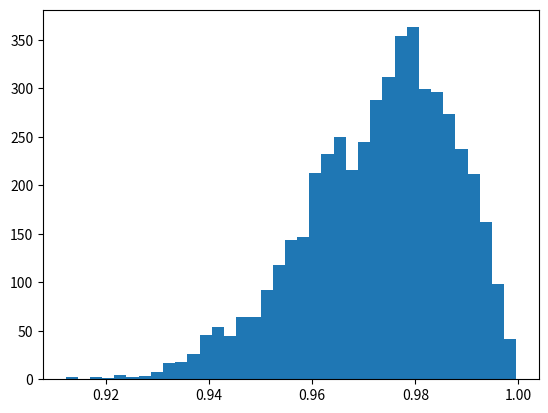

Source code (Python):
"""
Demo: This shows how points sampled uniformly from a high dimensional sphere 
tend to be far aprt. To make it easier to draw samples, points are drawn from
the L\infty ball and distances are measured in terms of L\infty norm. 
"""

import numpy as np
import matplotlib.pyplot as plt
d = 1000 # dimension of space
N = 100 # num samples

x = np.random.uniform(size=(N,d))

dist_list = []
for i in range(N):
    for j in range(i+1, N):
        dist_list.append(np.linalg.norm(x[i] - x[j], ord=np.inf))

plt.hist(dist_list, bins='auto')
plt.show()